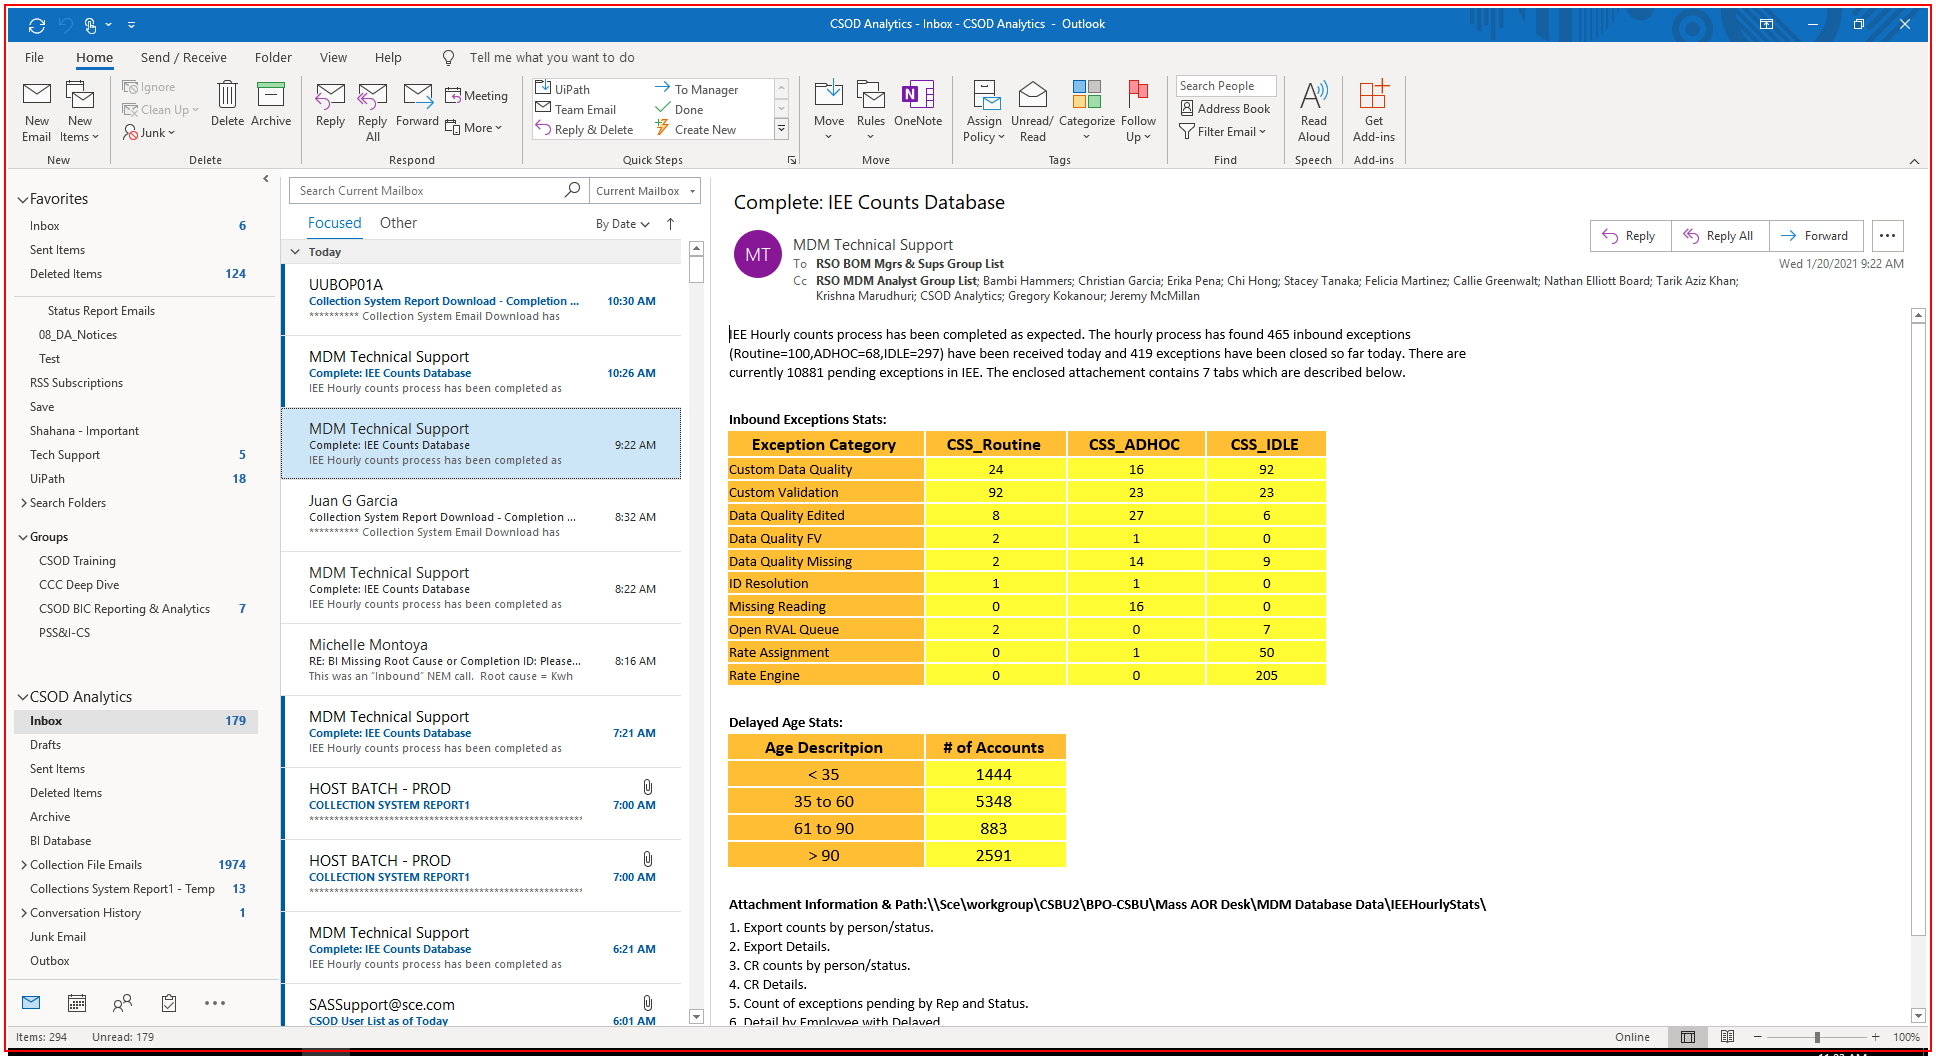
Task: Robotic Enterprise Framework
Workflow: InitAllApplications - With Open Outlook

Step 1: Close Application -  Outlook on the element in window '*Outlook*' (outlook.exe)
